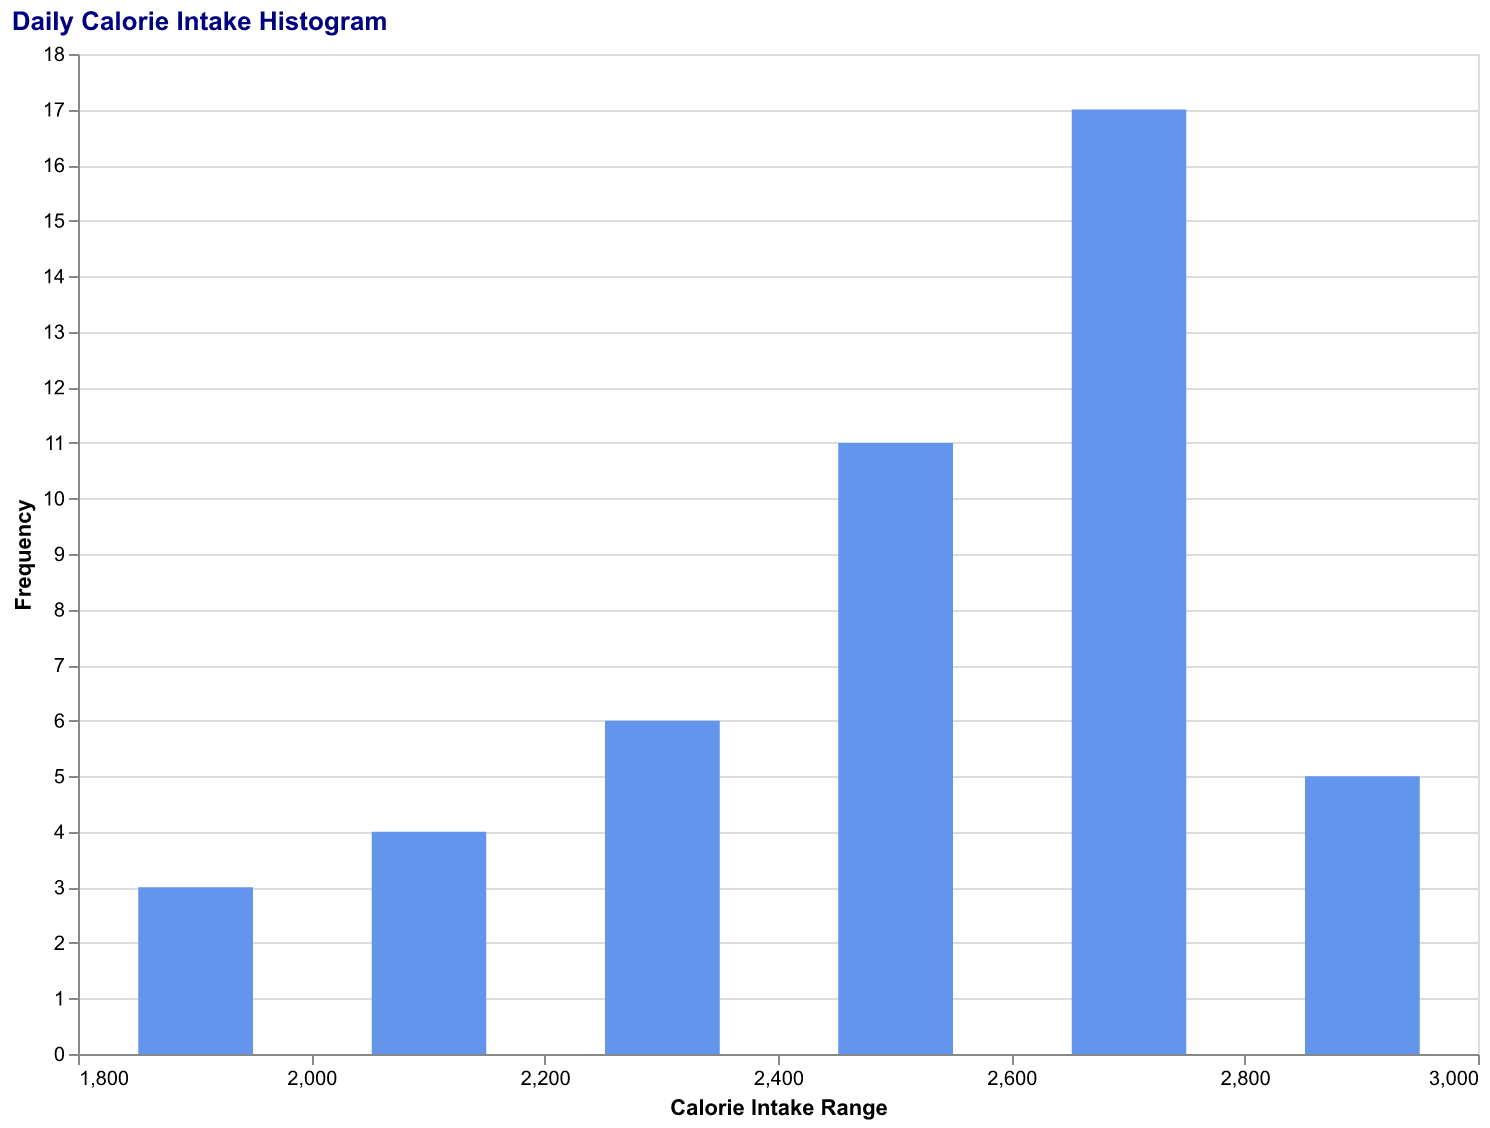

The data file committed next to this chart (first rows):
Date, Calories
2023-01-01, 2100
2023-01-02, 1800
2023-01-03, 2200
2023-01-04, 1900
2023-01-05, 2300
2023-01-06, 2500
2023-01-07, 2000
2023-01-08, 2100
2023-01-09, 2400
2023-01-10, 2600
2023-01-11, 2200
2023-01-12, 2300
2023-01-13, 2700
2023-01-14, 2800
2023-01-15, 1900
2023-01-16, 2150
2023-01-17, 2250
2023-01-18, 2500
2023-01-19, 2600
2023-01-20, 2650
2023-01-21, 2450
2023-01-22, 2350
2023-01-23, 2500
2023-01-24, 2550
2023-01-25, 2750
2023-01-26, 2650
2023-01-27, 2550
2023-01-28, 2800
2023-01-29, 2750
2023-01-30, 2900
2023-01-31, 2650
2023-02-01, 2700
2023-02-02, 2600
2023-02-03, 2400
2023-02-04, 2500
2023-02-05, 2600
2023-02-06, 2650
2023-02-07, 2700
2023-02-08, 2750
2023-02-09, 2800
2023-02-10, 2550
2023-02-11, 2450
2023-02-12, 2600
2023-02-13, 2750
2023-02-14, 2700
2023-02-15, 2900
